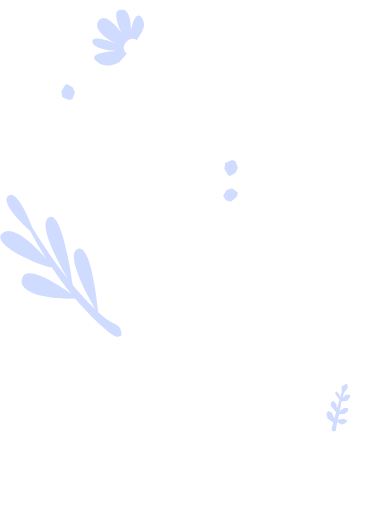
t = 0.00 s
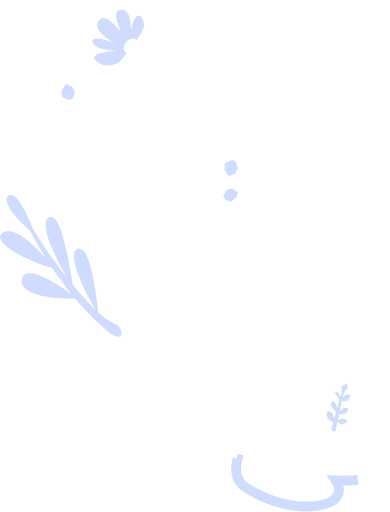
t = 0.47 s
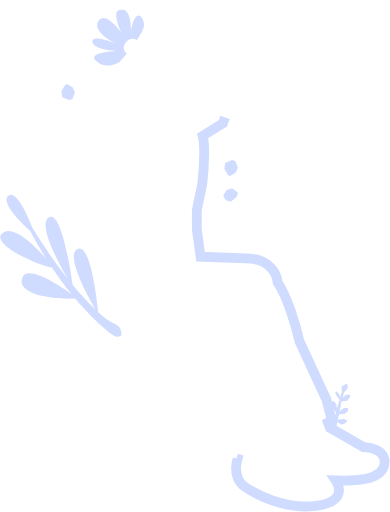
t = 0.94 s
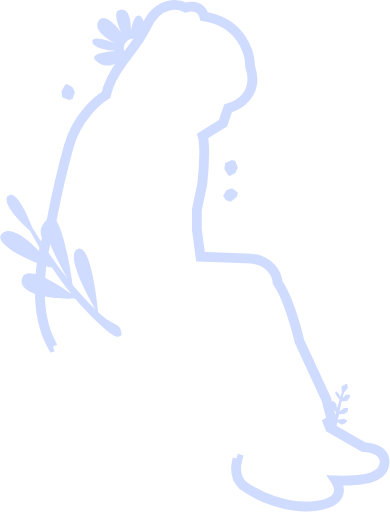
t = 1.40 s
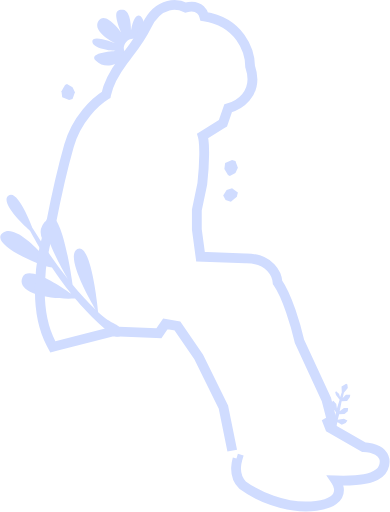
t = 1.87 s
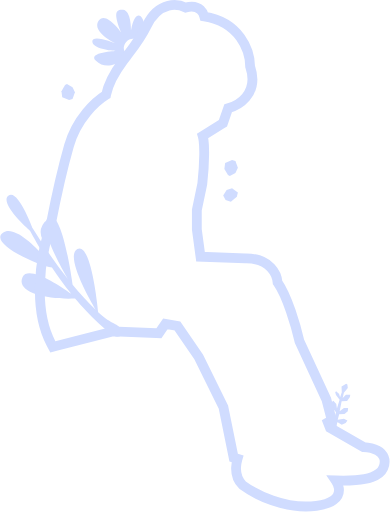
t = 2.00 s

The animated SVG that drew these frames (rendered in a browser with its animation timeline set to each time). Animation: 2 CSS @keyframes rules; one cycle of 2.00 s.

<svg width="318" height="418" viewBox="0 0 318 418" fill="none" xmlns="http://www.w3.org/2000/svg" style="">
<g id="Group 27">
<path id="Subtract" fill-rule="evenodd" clip-rule="evenodd" d="M103.363 43.5073C100.149 47.5114 97.6568 50.3592 97.6568 50.3592C94.1758 52.8159 84.5342 56.4911 77.9076 49.4822C71.281 42.4733 94.3996 41.5646 94.3996 41.5646C94.3996 41.5646 75.846 40.6183 75.1811 34.071C74.5161 27.5236 93.6677 35.1869 93.6677 35.1869C93.6677 35.1869 74.6071 26.2334 80.1499 17.2133C85.6928 8.19323 98.4655 26.1549 98.4655 26.1549C92.9151 11.9918 93.4818 7.33772 100.259 8.03681C107.037 8.7359 106.762 24.7614 106.762 24.7614C110.282 5.86856 117.126 13.008 117.431 20.2096C117.545 22.9009 114.812 27.7915 111.344 32.8616C111.334 32.8523 111.323 32.843 111.313 32.8337C109.095 30.87 105.308 31.5254 102.853 34.2975C100.398 37.0697 100.206 40.9089 102.424 42.8726C102.713 43.1282 103.028 43.3394 103.363 43.5073Z" fill="#D0DCFF" class="ZbdhVJjF_0"></path>
<path id="Vector" d="M62.9346 203.357C53.0723 208.699 71.3299 241.72 77.913 252.92C71.2468 246.505 64.9652 239.704 59.1006 232.551C57.535 221.474 49.8054 170.693 39.5239 177.475C30.6725 183.321 47.0933 213.868 55.2173 227.776C44.7757 214.512 35.1307 200.641 26.3331 186.238C26.2221 185.954 14.2271 153.339 6.55913 159.862C-1.10882 166.385 24.299 188.416 24.299 188.416V188.342C27.344 193.954 31.8683 202.114 37.6501 211.333C28.5151 200.97 11.2067 183.727 2.23204 189.979C-9.79999 198.361 30.1671 216.6 42.2237 218.373C46.859 225.363 52.0861 232.723 57.9172 239.911C47.1919 232.317 22.8443 216.527 18.2583 226.151C12.4889 238.262 36.9844 244.846 61.0731 243.739C71.2313 255.837 90.7808 275 95.3693 275C99.9578 275 99.3278 272.939 98.1431 268.6C96.9584 264.261 91.4984 265.474 79.9718 254.84C78.9732 244.982 73.6229 197.573 62.9346 203.357Z" fill="#D0DCFF" class="ZbdhVJjF_1"></path>
<path id="Vector 281" d="M194 157.077L189.233 153.669L184.795 155.063L182 159.556L183.973 163.275L188.247 164.669L193.178 160.641L194 157.077Z" fill="#D0DCFF" class="ZbdhVJjF_2"></path>
<path id="Vector 282" d="M192.014 141.163L187.431 143.669L185.903 142.886L183 137.874L183.611 133.018L189.264 130.669L192.014 131.452L194 136.934L192.014 141.163Z" fill="#D0DCFF" class="ZbdhVJjF_3"></path>
<path id="Vector 297" d="M59.0139 71.175L54.4306 68.6689L52.9028 69.4521L50 74.4641L50.6111 79.3195L56.2639 81.6689L59.0139 80.8858L61 75.4039L59.0139 71.175Z" fill="#D0DCFF" class="ZbdhVJjF_4"></path>
<path id="Vector 276" d="M271.88 344.836C271.404 346.78 270.445 350.71 270.414 350.887L271.874 352.321L273.886 351.965L275.167 344.543L278.816 346.783L282.002 345.412L283.445 343.214L280.579 341.966L275.525 342.598L276.704 338.209L281.034 338.044L283.758 335.749L283.99 332.996L280.6 333.107L277.097 335.674L278.721 327.681L283.149 327.331L285.492 324.036L285.751 322.277L282.255 322.366L279.566 324.967L280.54 320.74L283.751 316.78L283.401 313.928L282.44 313.197L278.636 315.585L278.834 320.219L277.446 324.404L276.663 321.621L274.243 319.457L273.448 320.207L274.108 322.551L277.055 326.411L274.877 333.506L274.34 329.81L271.969 327.105L269.955 328.884L269.888 331.327L274.114 336.514L272.774 341.581L270.706 336.735L267.606 335.553L266.278 337.982L267.378 341.888L271.88 344.836Z" fill="#D0DCFF" class="ZbdhVJjF_5"></path>
<path id="Vector 298" d="M192.851 374.331L193.722 374.593C193.107 376.671 192.639 379.064 192.541 381.567C192.359 386.172 193.428 391.585 197.672 395.828L197.881 396.038L198.119 396.214C202.943 399.787 211.548 404.775 222.046 408.473C232.544 412.171 245.205 414.675 258.029 412.965C264.281 412.131 268.95 410.631 272.066 408.327C275.459 405.818 276.901 402.406 276.473 398.77C276.192 396.389 275.143 394.179 273.858 392.27C279.068 392.478 284.789 392.458 290.154 391.998C294.901 391.591 299.581 390.823 303.438 389.456C307.137 388.145 310.987 385.961 312.668 382.095C313.976 379.087 314.247 376.09 313.165 373.352C312.115 370.694 310.047 368.938 308.005 367.804C304.451 365.828 299.932 365.142 296.606 365.021L269.218 349.238L267.477 344.763L267.985 344.473L270.639 342.956L269.872 339.996L266.372 326.496L266.281 326.147L266.13 325.819L244.305 278.697C242.924 272.726 240.43 263.409 237.284 254.228C234.299 245.517 230.572 236.451 226.439 230.605C226.129 226.956 224.587 222.309 220.907 218.415C216.644 213.905 209.895 210.806 200.033 210.998L163.515 209.629L160.5 187.232V171.414L164.915 150.319L164.955 150.129L164.976 149.936C165.652 143.772 166.415 134.332 166.5 126.029C166.542 121.894 166.419 117.905 165.997 114.699C165.824 113.384 165.589 112.1 165.255 110.943L180.612 101.397L181.816 100.648L182.28 99.3084L186.062 88.3812C190.703 87.0814 196.386 84.3106 200.5 79.4633C205.47 73.6065 207.714 65.2198 204.001 54.3241C203.942 47.9406 201.921 38.7712 196.061 30.6156C190.286 22.5785 180.92 15.7297 166.618 13.4462C166.157 11.5958 165.225 9.63725 163.509 8.07065C160.558 5.37602 156.382 4.77627 151.406 6.17106C147.816 4.44188 142.717 3.31616 137.23 4.65064C130.623 6.25719 124.189 11.2432 119.391 21.2741C115.047 30.3568 109.526 37.5943 104.028 44.8007C102.841 46.3566 101.655 47.9111 100.482 49.4824C94.3212 57.7365 88.6012 66.3861 86.3883 77.4813C77.8135 82.8156 62.4629 96.8193 56.1538 118.901C50.0372 140.309 44.0615 168.761 41.4636 182.198C40.2042 182.93 38.9208 184.022 38.0392 185.588C36.5873 188.167 36.701 191.117 38.1726 194.039C35.629 202.981 32.9229 216.938 32.4147 232.04C31.8749 248.08 33.7963 265.887 41.4648 280.372L42.9382 283.155L45.9895 282.376L92.4192 270.521L127.331 271.996L129.542 272.09L130.796 270.266L134.835 264.391L144.647 266.143L162.04 291.526L182.183 332.305L190.08 371.294L190.555 373.643L192.851 374.331Z" stroke="#D0DCFF" stroke-width="8" class="ZbdhVJjF_6"></path>
</g>
<style data-made-with="vivus-instant">.ZbdhVJjF_0{stroke-dasharray:244 246;stroke-dashoffset:245;animation:ZbdhVJjF_draw 2000ms ease-in-out 0ms forwards;}.ZbdhVJjF_1{stroke-dasharray:709 711;stroke-dashoffset:710;animation:ZbdhVJjF_draw 2000ms ease-in-out 0ms forwards;}.ZbdhVJjF_2{stroke-dasharray:35 37;stroke-dashoffset:36;animation:ZbdhVJjF_draw 2000ms ease-in-out 0ms forwards;}.ZbdhVJjF_3{stroke-dasharray:38 40;stroke-dashoffset:39;animation:ZbdhVJjF_draw 2000ms ease-in-out 0ms forwards;}.ZbdhVJjF_4{stroke-dasharray:38 40;stroke-dashoffset:39;animation:ZbdhVJjF_draw 2000ms ease-in-out 0ms forwards;}.ZbdhVJjF_5{stroke-dasharray:180 182;stroke-dashoffset:181;animation:ZbdhVJjF_draw 2000ms ease-in-out 0ms forwards;}.ZbdhVJjF_6{stroke-dasharray:1238 1240;stroke-dashoffset:1239;animation:ZbdhVJjF_draw 2000ms ease-in-out 0ms forwards;}@keyframes ZbdhVJjF_draw{100%{stroke-dashoffset:0;}}@keyframes ZbdhVJjF_fade{0%{stroke-opacity:1;}93.54838709677419%{stroke-opacity:1;}100%{stroke-opacity:0;}}</style></svg>
